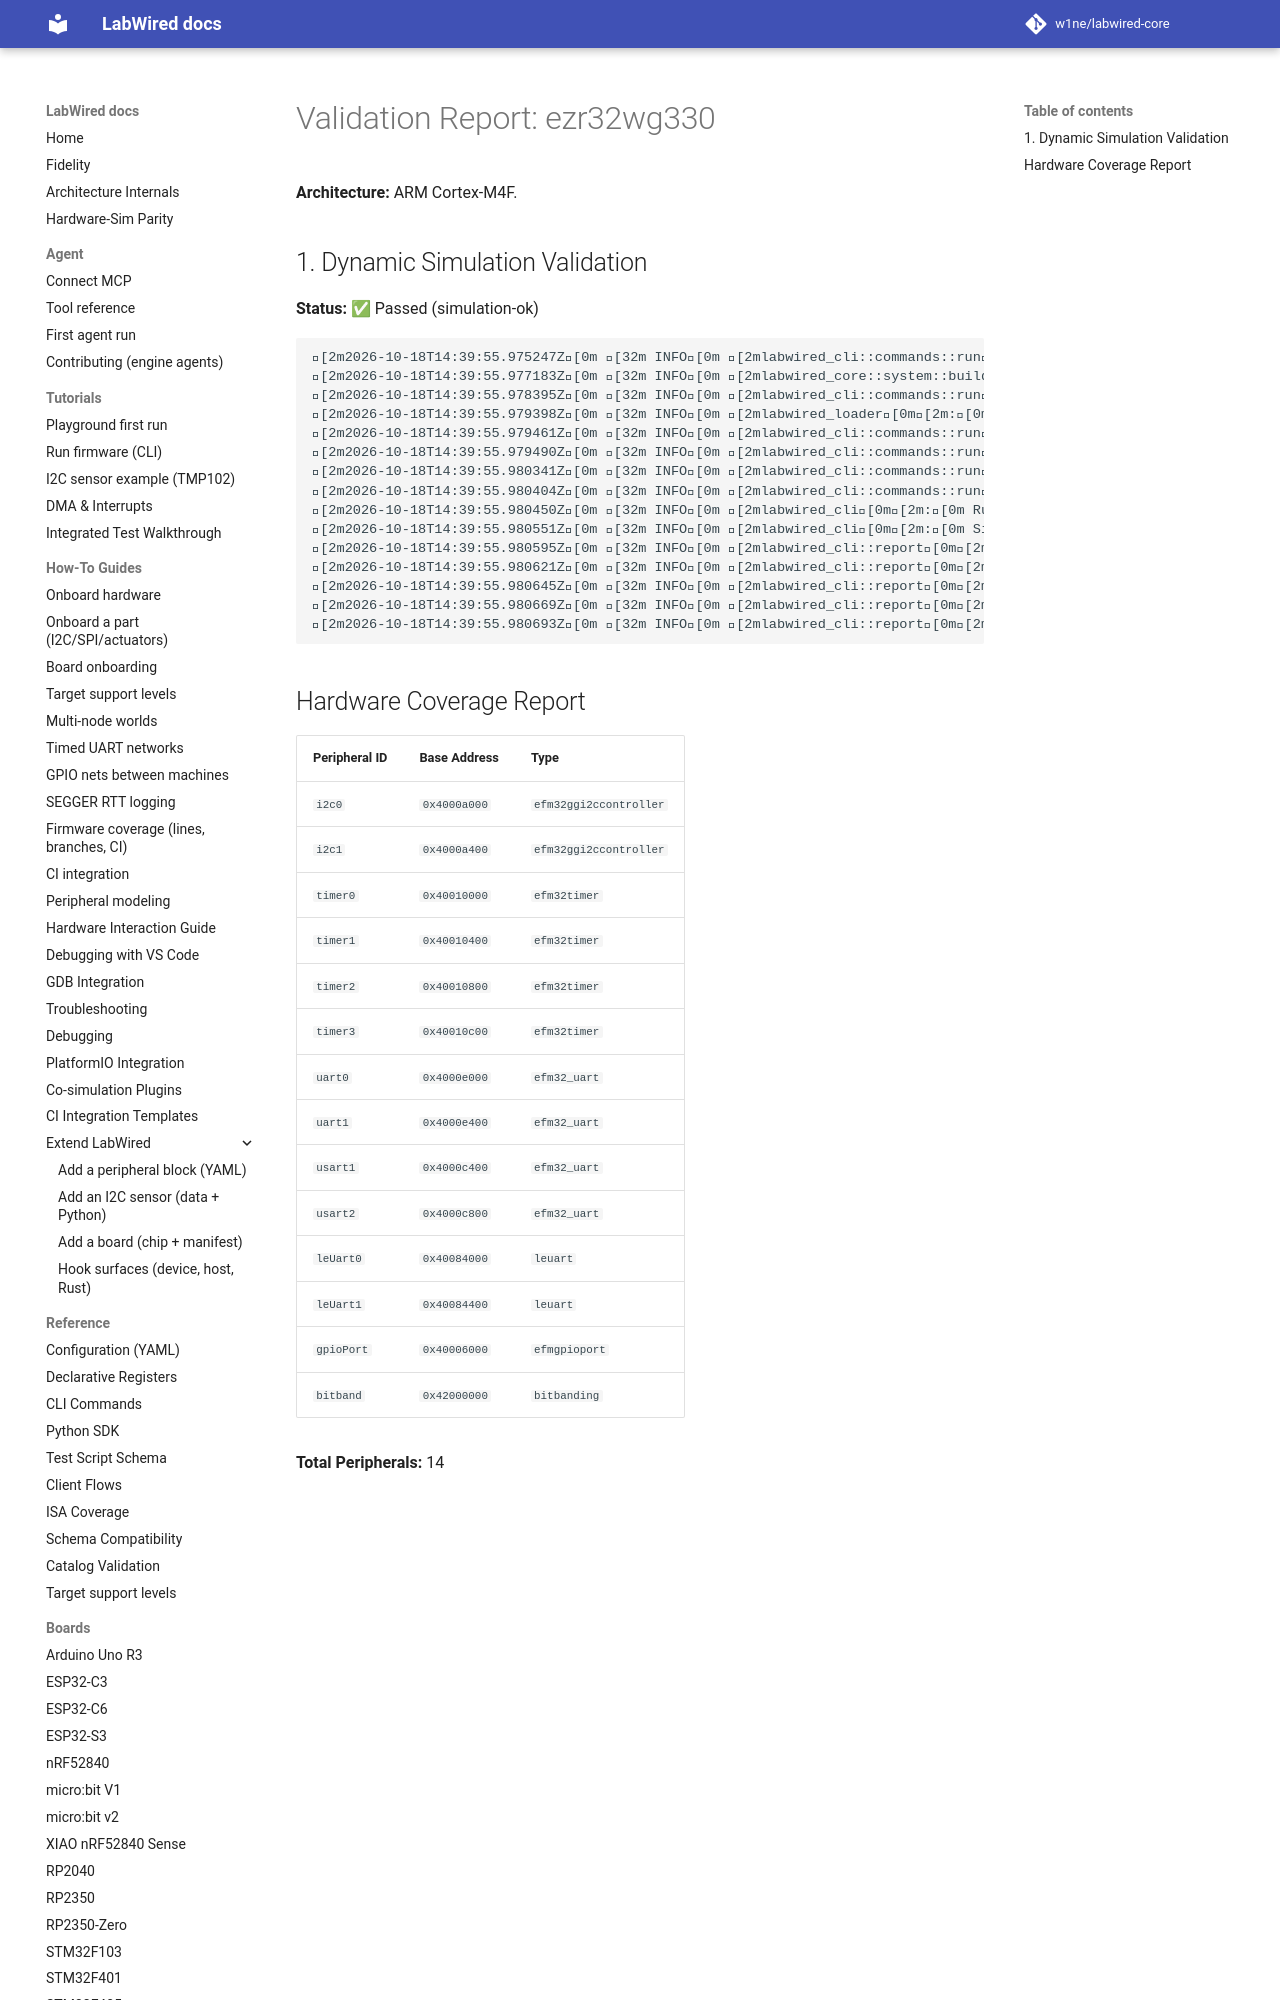

repository: MbedLabs/labwired-core · page: boards/ezr32wg330/index.html · generator: mkdocs

# Validation Report: ezr32wg330

**Architecture:** ARM Cortex-M4F.

## 1. Dynamic Simulation Validation
**Status:** ✅ Passed (simulation-ok)

```text
[2m2026-10-18T14:39:55.975247Z[0m [32m INFO[0m [2mlabwired_cli::commands::run[0m[2m:[0m Starting LabWired Simulator
[2m2026-10-18T14:39:55.977183Z[0m [32m INFO[0m [2mlabwired_core::system::builder[0m[2m:[0m Loading chip descriptor: ../../chips/onboarding/ezr32wg330.yaml
[2m2026-10-18T14:39:55.978395Z[0m [32m INFO[0m [2mlabwired_cli::commands::run[0m[2m:[0m Loading firmware: "/home/andrii/Projects/labwired-renode/core/tests/fixtures/uart-ok-thumbv7m.elf"
[2m2026-10-18T14:39:55.979398Z[0m [32m INFO[0m [2mlabwired_loader[0m[2m:[0m ELF Entry Point: 0x401
[2m2026-10-18T14:39:55.979461Z[0m [32m INFO[0m [2mlabwired_cli::commands::run[0m[2m:[0m Firmware Loaded Successfully!
[2m2026-10-18T14:39:55.979490Z[0m [32m INFO[0m [2mlabwired_cli::commands::run[0m[2m:[0m Entry Point: 0x401
[2m2026-10-18T14:39:55.980341Z[0m [32m INFO[0m [2mlabwired_cli::commands::run[0m[2m:[0m Starting Simulation (ARM Cortex-M)...
[2m2026-10-18T14:39:55.980404Z[0m [32m INFO[0m [2mlabwired_cli::commands::run[0m[2m:[0m Initial PC: 0x400, SP: 0x20020000
[2m2026-10-1
